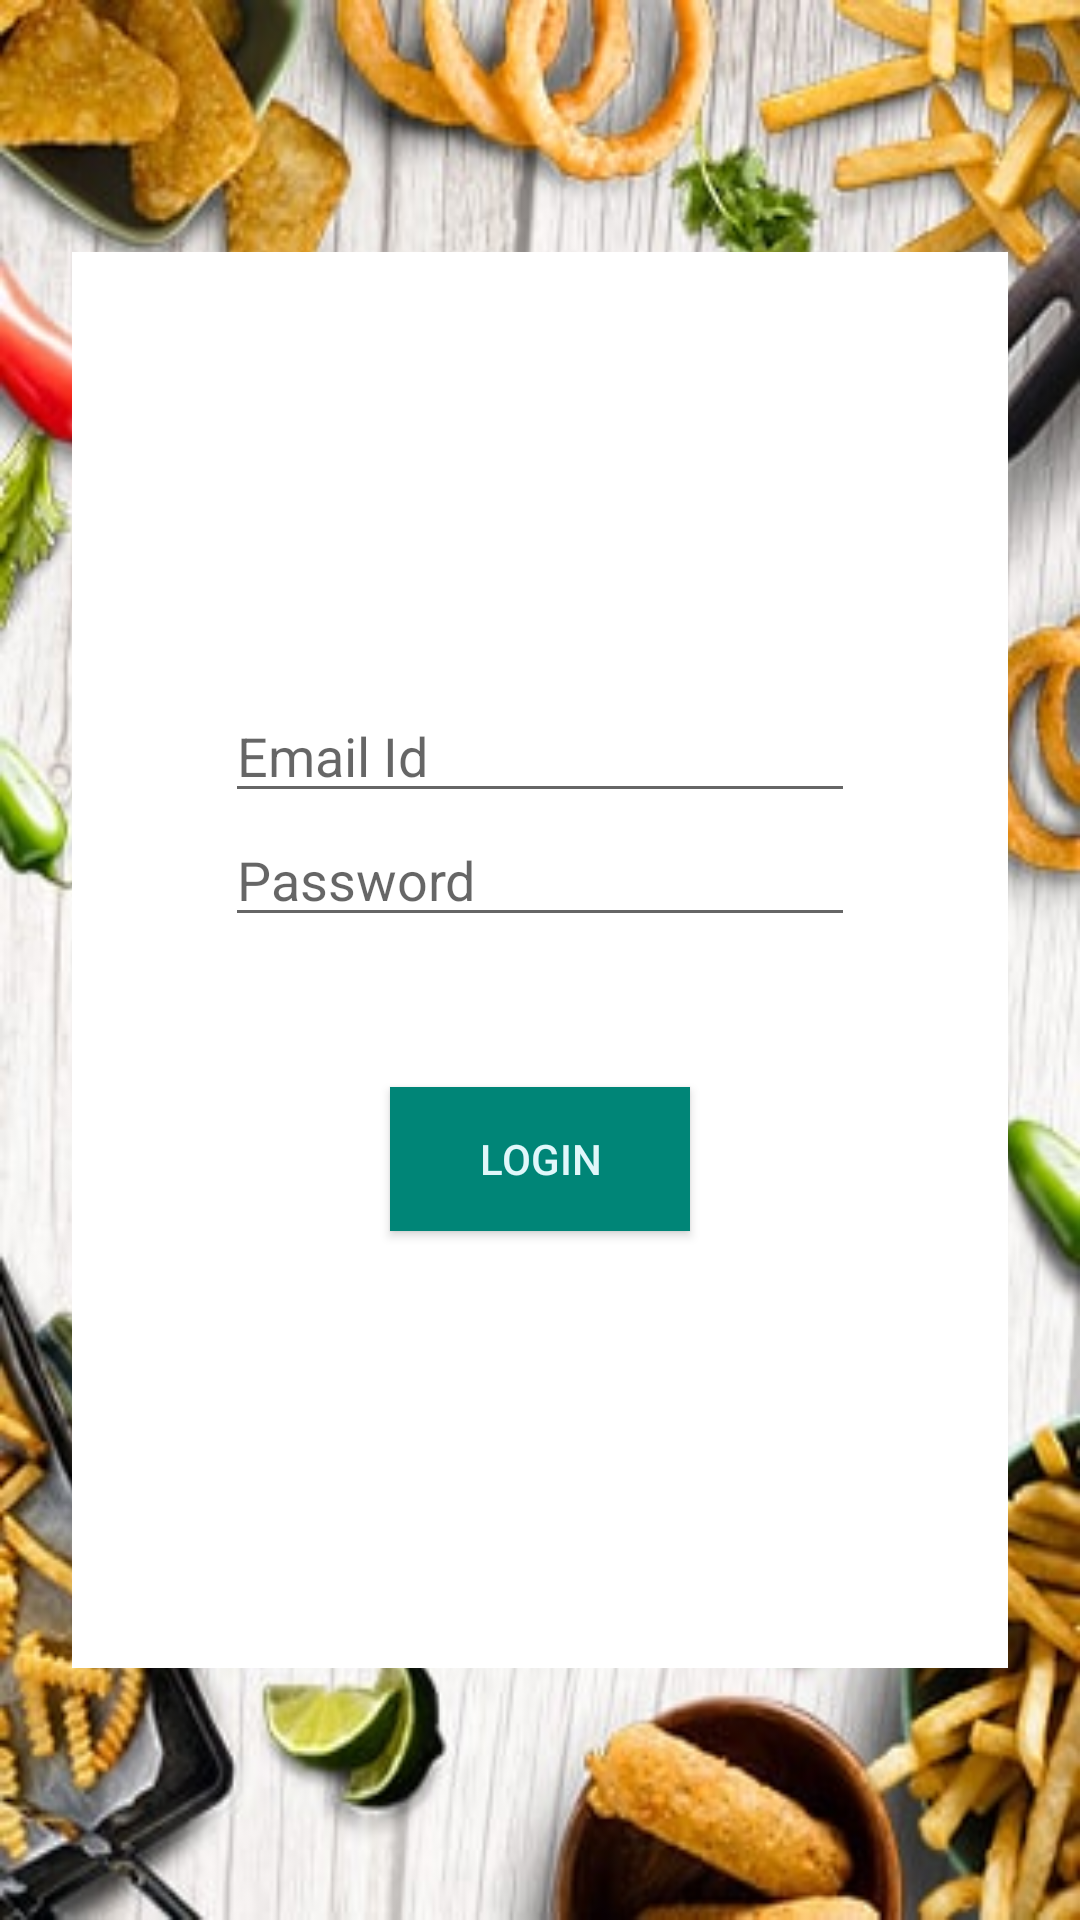

Reconstruct the res/layout file that produces this screen, plus the resources it refers to.
<!-- AndroidManifest.xml: application theme AppTheme -->
<!-- res/layout/activity_login.xml -->
<?xml version="1.0" encoding="utf-8"?>
<androidx.constraintlayout.widget.ConstraintLayout xmlns:android="http://schemas.android.com/apk/res/android"
    xmlns:app="http://schemas.android.com/apk/res-auto"
    xmlns:tools="http://schemas.android.com/tools"
    android:layout_width="match_parent"
    android:layout_height="match_parent"
    android:background="@drawable/bg"
    tools:context=".login">

    <LinearLayout
        android:layout_width="312dp"
        android:layout_height="472dp"
        android:layout_gravity="center"
        android:layout_margin="30dp"
        android:layout_marginStart="8dp"
        android:layout_marginTop="8dp"
        android:layout_marginEnd="8dp"
        android:layout_marginBottom="8dp"
        android:background="#ffffff"
        android:gravity="center"
        android:orientation="vertical"
        android:padding="20dp"
        app:layout_constraintBottom_toBottomOf="parent"
        app:layout_constraintEnd_toEndOf="parent"
        app:layout_constraintStart_toStartOf="parent"
        app:layout_constraintTop_toTopOf="parent">


        
        
        
        
        
        

        <EditText
            android:id="@+id/editEmailId"
            android:layout_width="wrap_content"
            android:layout_height="wrap_content"
            android:ems="10"
            android:hint="Email Id "
            android:inputType="textEmailAddress" />

        <EditText
            android:id="@+id/editPassword"
            android:layout_width="wrap_content"
            android:layout_height="wrap_content"
            android:ems="10"
            android:hint="Password"
            android:inputType="textPassword" />

        
        
        
        
        
        
        

        <com.google.android.material.button.MaterialButton
            android:id="@+id/login"
            style="@style/Widget.AppCompat.Button"
            android:layout_width="100dp"
            android:layout_height="wrap_content"
            android:layout_marginTop="50dp"
            android:background="@color/colorPrimary"
            android:text="Login"
            android:textColor="#E0F7FA" />

    </LinearLayout>


</androidx.constraintlayout.widget.ConstraintLayout>
<!-- resources referenced by this layout -->
<resources>
  <color name="colorPrimary">#008577</color>
  <!-- drawable bg: jpg bitmap (drawable, 43332 bytes) -->
  <style name="AppTheme" parent="Theme.MaterialComponents.Light.DarkActionBar">
          
          <item name="colorPrimary">@color/colorPrimary</item>
          <item name="colorPrimaryDark">@color/colorPrimaryDark</item>
          <item name="colorAccent">@color/colorAccent</item>
      </style>
  <color name="colorPrimaryDark">#00574B</color>
  <color name="colorAccent">#D81B60</color>
</resources>
